Run: headless pygame with SDL's dummy video driver; simulated clock (each Clock.tick advances the game by its frame time, no real sleeping); random seed 0; keys injected as events and as key.get_pressed() state; no mouse input.
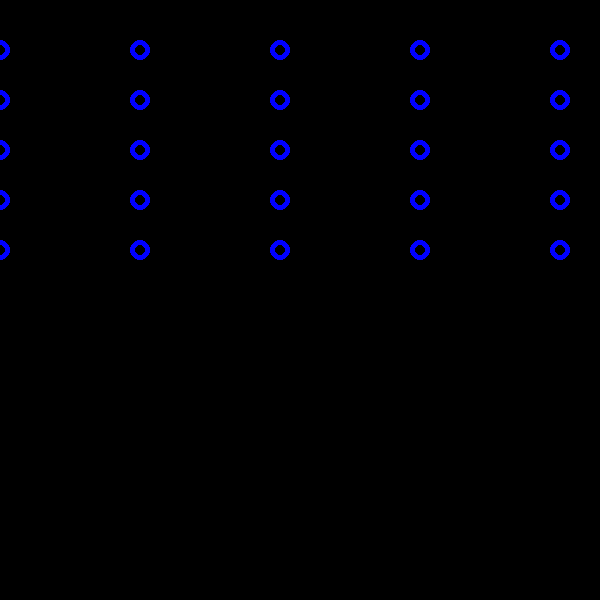
Frame 1 of 4 · flips 1–60 · no input
Frame 2 of 4 · flips 61–180 · tapped SPACE, RETURN · held RIGHT (→), D · screen unchanged from frame 1, image omitted
Frame 3 of 4 · flips 181–300 · held DOWN (↓), S · screen unchanged from frame 2, image omitted
Frame 4 of 4 · flips 301–420 · held LEFT (←), A, UP (↑), W · screen unchanged from frame 3, image omitted

The pygame program that drew these frames:

import pygame as pg


pg.init()
screen_size = 600
screen = pg.display.set_mode((screen_size, screen_size))


WHITE  = (255, 255, 255)
BLUE  = (0, 0, 255)
BLACK  = (0, 0, 0)


run = True
while run:
    for event in pg.event.get():
        if event.type == pg.KEYDOWN:
            if event.key == pg.K_q:
                run = False
            

    screen.fill(BLACK)

    start_cor = (140.0, 50.0)
    n = 5
    shift = ()
    for j in range(n):
        for i in range(1, n+1):
            x = (start_cor[0] * j)
            y = start_cor[1] * i
            pg.draw.circle(screen, BLUE, (x, y), 10.0, 5 , True, True, True, True)

    



    pg.display.flip()

pg.quit()
